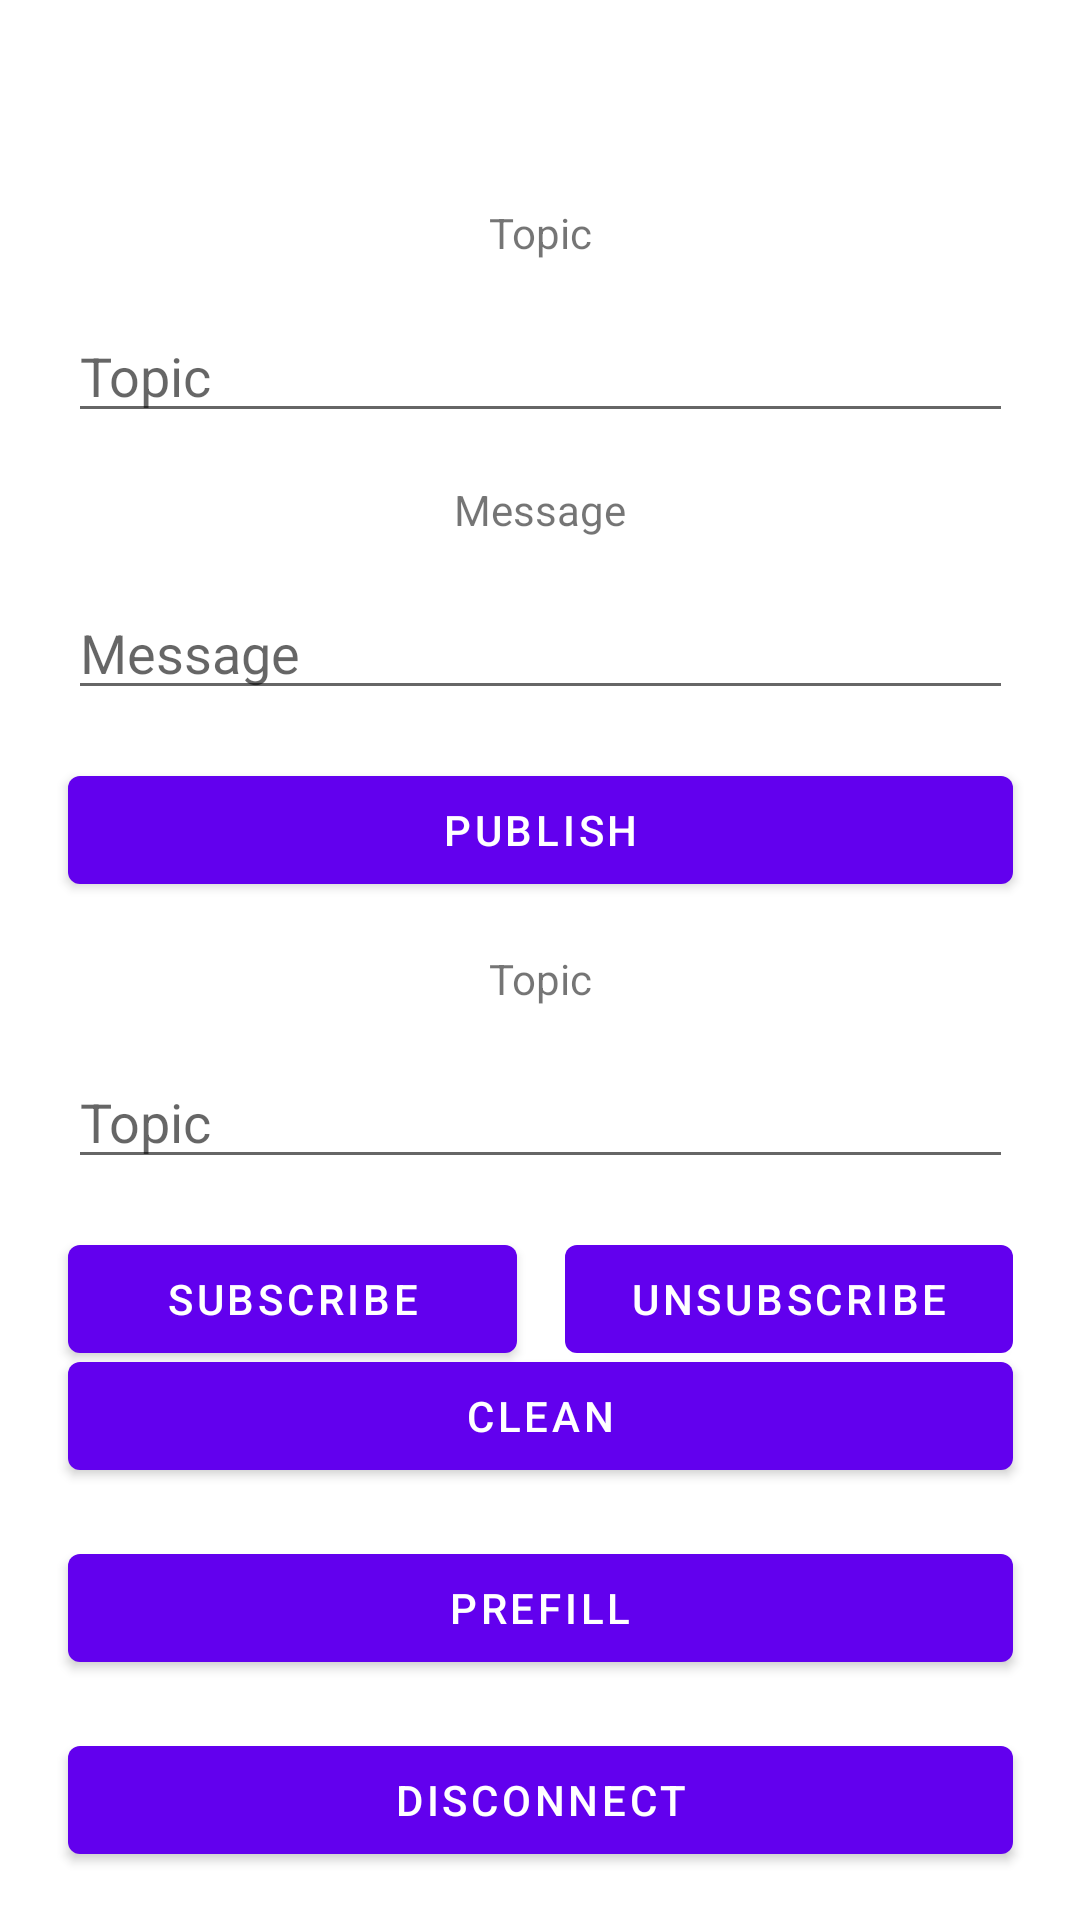

Android layout source for this screen:
<!-- AndroidManifest.xml: application theme Theme.MQTTClientAndroidKT -->
<!-- res/layout/fragment_client.xml -->
<?xml version="1.0" encoding="utf-8"?>
<androidx.constraintlayout.widget.ConstraintLayout xmlns:android="http://schemas.android.com/apk/res/android"
    xmlns:app="http://schemas.android.com/apk/res-auto"
    xmlns:tools="http://schemas.android.com/tools"
    android:layout_width="match_parent"
    android:layout_height="match_parent"
    tools:context=".ConnectFragment">

    <Button
        android:id="@+id/button_clean_client"
        android:layout_width="0dp"
        android:layout_height="wrap_content"
        android:layout_marginTop="75dp"
        android:layout_marginBottom="16dp"
        android:text="@string/button_clean_text"
        app:layout_constraintBottom_toTopOf="@+id/button_prefill_client"
        app:layout_constraintEnd_toEndOf="@+id/button_unsubscribe"
        app:layout_constraintHorizontal_bias="0.0"
        app:layout_constraintStart_toStartOf="@+id/button_subscribe"
        app:layout_constraintTop_toBottomOf="@+id/button_subscribe"
        app:layout_constraintVertical_bias="1.0" />

    <Button
        android:id="@+id/button_prefill_client"
        android:layout_width="0dp"
        android:layout_height="wrap_content"
        android:layout_marginBottom="16dp"
        android:text="@string/button_prefill_text"
        app:layout_constraintBottom_toTopOf="@+id/button_disconnect"
        app:layout_constraintEnd_toEndOf="@+id/button_unsubscribe"
        app:layout_constraintHorizontal_bias="0.0"
        app:layout_constraintStart_toStartOf="@+id/button_subscribe"
        app:layout_constraintTop_toBottomOf="@+id/button_subscribe"
        app:layout_constraintVertical_bias="1.0" />

    <Button
        android:id="@+id/button_disconnect"
        android:layout_width="0dp"
        android:layout_height="wrap_content"
        android:layout_marginBottom="16dp"
        android:text="@string/button_disconnect_text"
        app:layout_constraintBottom_toBottomOf="parent"
        app:layout_constraintEnd_toEndOf="@+id/button_unsubscribe"
        app:layout_constraintHorizontal_bias="0.0"
        app:layout_constraintStart_toStartOf="@+id/button_subscribe" />

    <Button
        android:id="@+id/button_subscribe"
        android:layout_width="0dp"
        android:layout_height="wrap_content"
        android:layout_marginTop="16dp"
        android:layout_marginEnd="16dp"
        android:layout_marginRight="16dp"
        android:text="@string/button_subscribe_text"
        app:layout_constraintEnd_toStartOf="@+id/button_unsubscribe"
        app:layout_constraintHorizontal_bias="0.5"
        app:layout_constraintStart_toStartOf="@+id/edittext_subtopic"
        app:layout_constraintTop_toBottomOf="@+id/edittext_subtopic" />

    <Button
        android:id="@+id/button_unsubscribe"
        android:layout_width="0dp"
        android:layout_height="wrap_content"
        android:layout_marginTop="16dp"
        android:text="@string/button_unsubscribe_text"
        app:layout_constraintEnd_toEndOf="@+id/edittext_subtopic"
        app:layout_constraintHorizontal_bias="0.5"
        app:layout_constraintStart_toEndOf="@+id/button_subscribe"
        app:layout_constraintTop_toBottomOf="@+id/edittext_subtopic" />

    <Button
        android:id="@+id/button_publish"
        android:layout_width="0dp"
        android:layout_height="wrap_content"
        android:layout_marginTop="16dp"
        android:text="@string/button_publish_text"
        app:layout_constraintEnd_toEndOf="@+id/edittext_pubmsg"
        app:layout_constraintStart_toStartOf="@+id/edittext_pubmsg"
        app:layout_constraintTop_toBottomOf="@+id/edittext_pubmsg" />

    <EditText
        android:id="@+id/edittext_pubtopic"
        android:layout_width="wrap_content"
        android:layout_height="wrap_content"
        android:layout_marginTop="16dp"
        android:autofillHints="@string/topic_text"
        android:ems="15"
        android:hint="@string/topic_text"
        android:inputType="text"
        app:layout_constraintEnd_toEndOf="parent"
        app:layout_constraintStart_toStartOf="parent"
        app:layout_constraintTop_toBottomOf="@+id/textview_pubtopic" />

    <EditText
        android:id="@+id/edittext_subtopic"
        android:layout_width="wrap_content"
        android:layout_height="wrap_content"
        android:layout_marginTop="16dp"
        android:autofillHints="@string/topic_text"
        android:ems="15"
        android:hint="@string/topic_text"
        android:inputType="text"
        app:layout_constraintEnd_toEndOf="parent"
        app:layout_constraintStart_toStartOf="parent"
        app:layout_constraintTop_toBottomOf="@+id/textview_subtopic" />

    <EditText
        android:id="@+id/edittext_pubmsg"
        android:layout_width="wrap_content"
        android:layout_height="wrap_content"
        android:layout_marginTop="16dp"
        android:autofillHints="@string/message_text"
        android:ems="15"
        android:hint="@string/message_text"
        android:inputType="text"
        app:layout_constraintEnd_toEndOf="parent"
        app:layout_constraintStart_toStartOf="parent"
        app:layout_constraintTop_toBottomOf="@+id/textview_pubmsg" />

    <TextView
        android:id="@+id/textview_pubtopic"
        android:layout_width="wrap_content"
        android:layout_height="wrap_content"
        android:layout_marginTop="68dp"
        android:text="@string/topic_text"
        app:layout_constraintEnd_toEndOf="parent"
        app:layout_constraintStart_toStartOf="parent"
        app:layout_constraintTop_toTopOf="parent" />

    <TextView
        android:id="@+id/textview_subtopic"
        android:layout_width="wrap_content"
        android:layout_height="wrap_content"
        android:layout_marginTop="16dp"
        android:text="@string/topic_text"
        app:layout_constraintEnd_toEndOf="parent"
        app:layout_constraintStart_toStartOf="parent"
        app:layout_constraintTop_toBottomOf="@+id/button_publish" />

    <TextView
        android:id="@+id/textview_pubmsg"
        android:layout_width="wrap_content"
        android:layout_height="wrap_content"
        android:layout_marginTop="16dp"
        android:text="@string/message_text"
        app:layout_constraintEnd_toEndOf="parent"
        app:layout_constraintStart_toStartOf="parent"
        app:layout_constraintTop_toBottomOf="@+id/edittext_pubtopic" />

</androidx.constraintlayout.widget.ConstraintLayout>
<!-- resources referenced by this layout -->
<resources>
  <string name="button_clean_text">Clean</string>
  <string name="button_disconnect_text">Disconnect</string>
  <string name="button_prefill_text">Prefill</string>
  <string name="button_publish_text">Publish</string>
  <string name="button_subscribe_text">Subscribe</string>
  <string name="button_unsubscribe_text">Unsubscribe</string>
  <string name="message_text">Message</string>
  <string name="topic_text">Topic</string>
  <style name="Theme.MQTTClientAndroidKT" parent="Theme.MaterialComponents.DayNight.DarkActionBar">
      <item name="colorPrimary">@color/purple_500</item>
          <item name="colorPrimaryVariant">@color/purple_700</item>
          <item name="colorOnPrimary">@color/white</item>
          
          <item name="colorSecondary">@color/teal_200</item>
          <item name="colorSecondaryVariant">@color/teal_700</item>
          <item name="colorOnSecondary">@color/black</item>
          
          <item name="android:statusBarColor">?attr/colorPrimaryVariant</item>
          
      </style>
  <!-- not gathered from this repository: default colours our renderer supplied (Android Studio template values) -->
  <color name="purple_500">#FF6200EE</color>
  <color name="purple_700">#FF3700B3</color>
  <color name="teal_200">#FF03DAC5</color>
  <color name="teal_700">#FF018786</color>
  <color name="black">#FF000000</color>
  <color name="white">#FFFFFFFF</color>
</resources>
